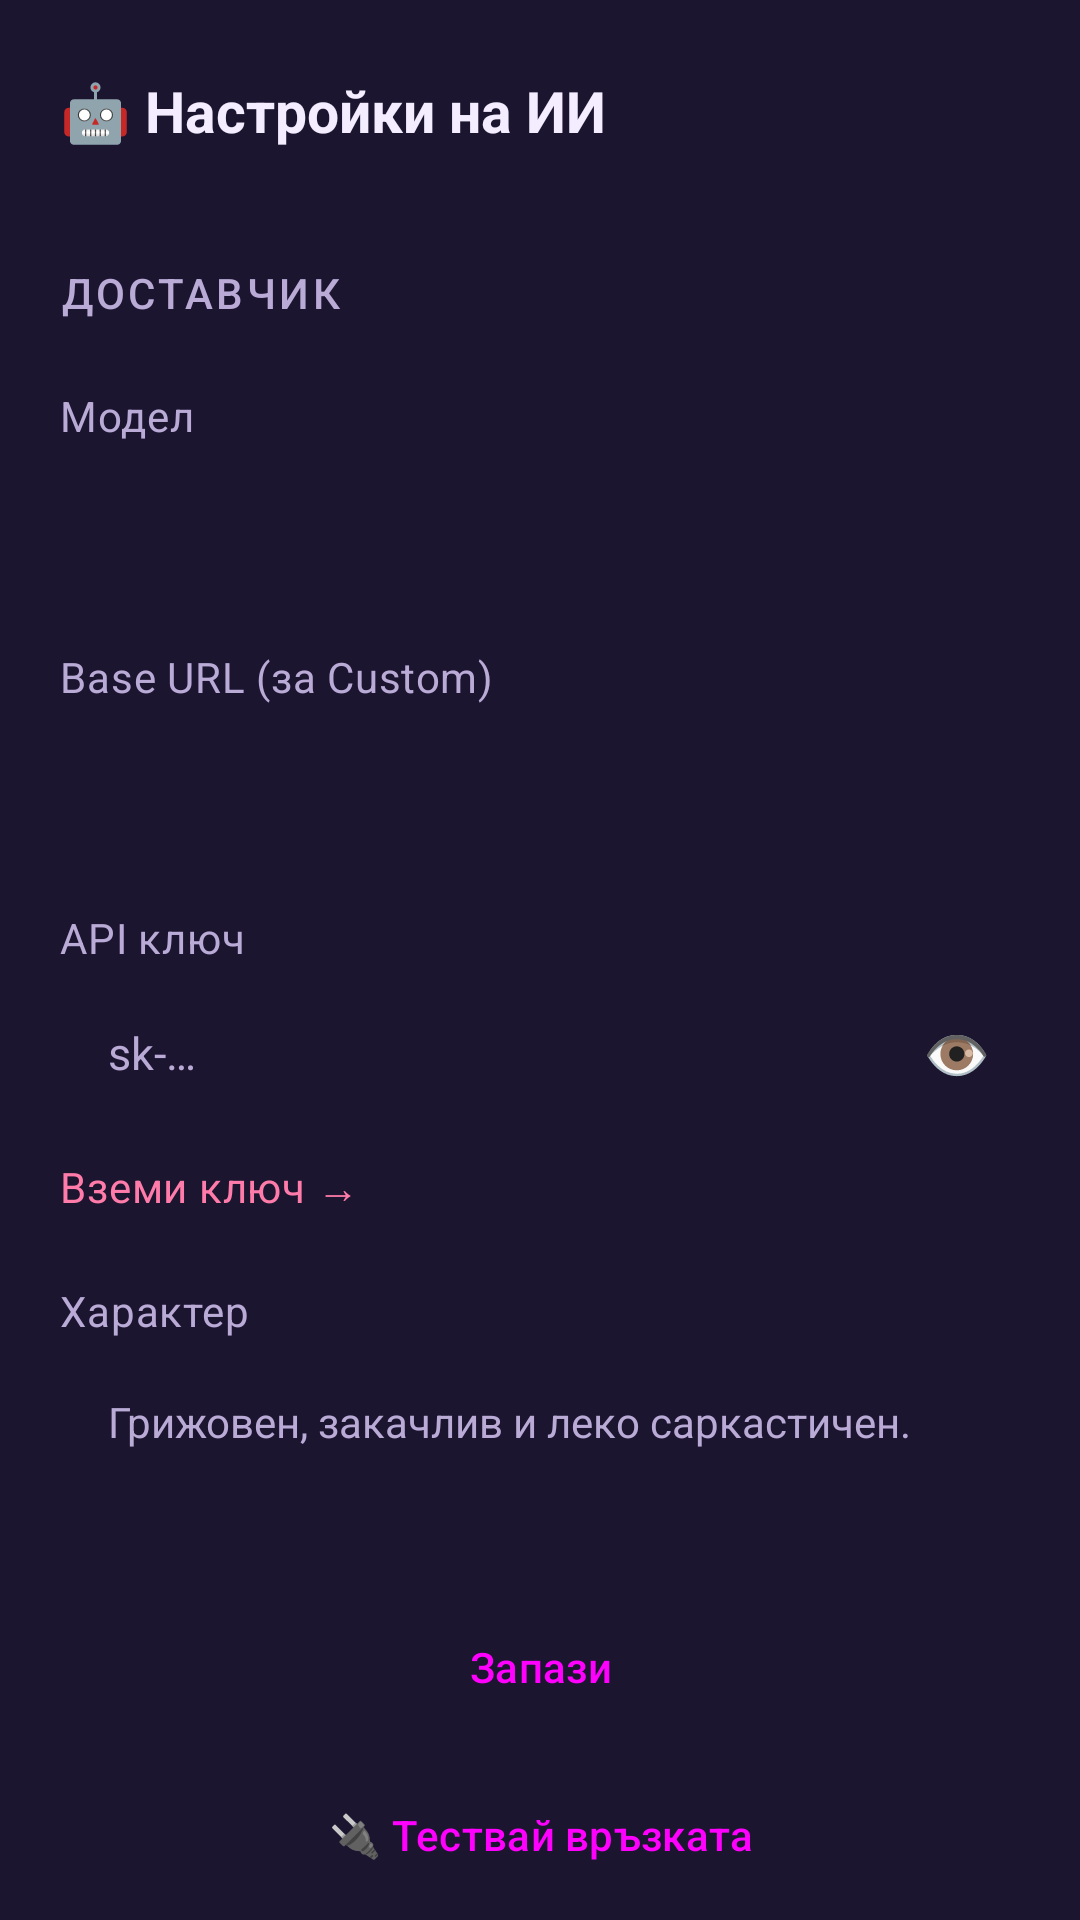

Here is an Android app screen rendered from its layout file. Give the layout XML and the strings, colors and styles it references.
<!-- AndroidManifest.xml: application theme Theme.EmotionPet -->
<!-- res/layout/sheet_ai.xml -->
<?xml version="1.0" encoding="utf-8"?>
<LinearLayout xmlns:android="http://schemas.android.com/apk/res/android"
    xmlns:tools="http://schemas.android.com/tools"
    android:layout_width="match_parent"
    android:layout_height="match_parent"
    android:background="@color/sheet_bg"
    android:orientation="vertical"
    android:paddingBottom="16dp">

    <View
        android:layout_width="40dp"
        android:layout_height="4dp"
        android:layout_gravity="center_horizontal"
        android:layout_marginTop="10dp"
        android:layout_marginBottom="10dp"
        android:background="@drawable/bg_handle" />

    <TextView
        android:layout_width="match_parent"
        android:layout_height="wrap_content"
        android:paddingStart="20dp"
        android:paddingEnd="20dp"
        android:text="@string/ai_settings"
        android:textColor="@color/text_primary"
        android:textSize="19sp"
        android:textStyle="bold" />

    <TextView
        android:id="@+id/currentText"
        style="@style/Text.EmotionPet.Label"
        android:layout_width="match_parent"
        android:layout_height="wrap_content"
        android:layout_marginTop="4dp"
        android:paddingStart="20dp"
        android:paddingEnd="20dp"
        android:textSize="12sp"
        tools:text="Активно: OpenAI · gpt-4o-mini" />

    <androidx.core.widget.NestedScrollView
        android:layout_width="match_parent"
        android:layout_height="0dp"
        android:layout_weight="1"
        android:scrollbars="none">

        <LinearLayout
            android:layout_width="match_parent"
            android:layout_height="wrap_content"
            android:orientation="vertical"
            android:paddingStart="20dp"
            android:paddingEnd="20dp">

            <TextView
                style="@style/Text.EmotionPet.Section"
                android:layout_width="wrap_content"
                android:layout_height="wrap_content"
                android:text="@string/ai_provider" />

            <HorizontalScrollView
                android:layout_width="match_parent"
                android:layout_height="wrap_content"
                android:scrollbars="none">

                <LinearLayout
                    android:id="@+id/providerRow"
                    android:layout_width="wrap_content"
                    android:layout_height="wrap_content"
                    android:orientation="horizontal" />
            </HorizontalScrollView>

            <TextView
                style="@style/Text.EmotionPet.Label"
                android:layout_width="wrap_content"
                android:layout_height="wrap_content"
                android:layout_marginTop="16dp"
                android:text="@string/ai_model" />

            <EditText
                android:id="@+id/modelInput"
                android:layout_width="match_parent"
                android:layout_height="wrap_content"
                android:layout_marginTop="6dp"
                android:background="@drawable/bg_input"
                android:inputType="text"
                android:minHeight="46dp"
                android:paddingStart="16dp"
                android:paddingTop="11dp"
                android:paddingEnd="16dp"
                android:paddingBottom="11dp"
                android:textColor="@color/text_primary"
                android:textColorHint="@color/text_secondary"
                android:textSize="15sp" />

            <LinearLayout
                android:id="@+id/baseUrlGroup"
                android:layout_width="match_parent"
                android:layout_height="wrap_content"
                android:orientation="vertical">

                <TextView
                    style="@style/Text.EmotionPet.Label"
                    android:layout_width="wrap_content"
                    android:layout_height="wrap_content"
                    android:layout_marginTop="16dp"
                    android:text="@string/ai_base_url" />

                <EditText
                    android:id="@+id/baseUrlInput"
                    android:layout_width="match_parent"
                    android:layout_height="wrap_content"
                    android:layout_marginTop="6dp"
                    android:background="@drawable/bg_input"
                    android:inputType="textUri"
                    android:minHeight="46dp"
                    android:paddingStart="16dp"
                    android:paddingTop="11dp"
                    android:paddingEnd="16dp"
                    android:paddingBottom="11dp"
                    android:textColor="@color/text_primary"
                    android:textColorHint="@color/text_secondary"
                    android:textSize="14sp" />
            </LinearLayout>

            <TextView
                style="@style/Text.EmotionPet.Label"
                android:layout_width="wrap_content"
                android:layout_height="wrap_content"
                android:layout_marginTop="16dp"
                android:text="@string/ai_api_key" />

            <LinearLayout
                android:layout_width="match_parent"
                android:layout_height="wrap_content"
                android:layout_marginTop="6dp"
                android:gravity="center_vertical"
                android:orientation="horizontal">

                <EditText
                    android:id="@+id/keyInput"
                    android:layout_width="0dp"
                    android:layout_height="wrap_content"
                    android:layout_weight="1"
                    android:background="@drawable/bg_input"
                    android:hint="sk-…"
                    android:importantForAutofill="no"
                    android:inputType="textPassword"
                    android:minHeight="46dp"
                    android:paddingStart="16dp"
                    android:paddingTop="11dp"
                    android:paddingEnd="16dp"
                    android:paddingBottom="11dp"
                    android:textColor="@color/text_primary"
                    android:textColorHint="@color/text_secondary"
                    android:textSize="15sp" />

                <TextView
                    android:id="@+id/toggleKeyBtn"
                    android:layout_width="wrap_content"
                    android:layout_height="wrap_content"
                    android:layout_marginStart="6dp"
                    android:background="?attr/selectableItemBackgroundBorderless"
                    android:contentDescription="@string/ai_api_key"
                    android:padding="10dp"
                    android:text="👁"
                    android:textSize="18sp" />
            </LinearLayout>

            <TextView
                android:id="@+id/freeModelBtn"
                style="@style/Text.EmotionPet.Label"
                android:layout_width="match_parent"
                android:layout_height="wrap_content"
                android:layout_marginTop="8dp"
                android:background="?attr/selectableItemBackground"
                android:paddingTop="6dp"
                android:paddingBottom="6dp"
                android:textColor="@color/accent"
                android:visibility="gone"
                tools:text="🎁 Безплатен модел: llama-3.1-8b-instant"
                tools:visibility="visible" />

            <TextView
                android:id="@+id/getKeyBtn"
                style="@style/Text.EmotionPet.Label"
                android:layout_width="wrap_content"
                android:layout_height="wrap_content"
                android:layout_marginTop="6dp"
                android:background="?attr/selectableItemBackground"
                android:paddingTop="6dp"
                android:paddingEnd="8dp"
                android:paddingBottom="6dp"
                android:text="@string/ai_get_key"
                android:textColor="@color/accent" />

            <TextView
                style="@style/Text.EmotionPet.Label"
                android:layout_width="wrap_content"
                android:layout_height="wrap_content"
                android:layout_marginTop="16dp"
                android:text="@string/ai_personality" />

            <EditText
                android:id="@+id/personalityInput"
                android:layout_width="match_parent"
                android:layout_height="wrap_content"
                android:layout_marginTop="6dp"
                android:background="@drawable/bg_input"
                android:gravity="top|start"
                android:hint="@string/ai_personality_hint"
                android:inputType="textCapSentences|textMultiLine"
                android:minLines="2"
                android:paddingStart="16dp"
                android:paddingTop="12dp"
                android:paddingEnd="16dp"
                android:paddingBottom="12dp"
                android:textColor="@color/text_primary"
                android:textColorHint="@color/text_secondary"
                android:textSize="14sp" />

            <Button
                android:id="@+id/saveBtn"
                style="@style/Widget.EmotionPet.PrimaryButton"
                android:layout_width="match_parent"
                android:layout_height="wrap_content"
                android:layout_marginTop="20dp"
                android:text="@string/save" />

            <Button
                android:id="@+id/testBtn"
                style="@style/Widget.Material3.Button.OutlinedButton"
                android:layout_width="match_parent"
                android:layout_height="wrap_content"
                android:layout_marginTop="8dp"
                android:text="@string/ai_test"
                android:textAllCaps="false" />

            <TextView
                android:id="@+id/testResult"
                android:layout_width="match_parent"
                android:layout_height="wrap_content"
                android:layout_marginTop="8dp"
                android:textColor="@color/text_secondary"
                android:textSize="13sp"
                android:visibility="gone"
                tools:text="Връзката работи ✓"
                tools:visibility="visible" />

            <TextView
                style="@style/Text.EmotionPet.Label"
                android:layout_width="match_parent"
                android:layout_height="wrap_content"
                android:layout_marginTop="16dp"
                android:text="@string/ai_key_note"
                android:textSize="12sp" />

            <Button
                android:id="@+id/clearChatBtn"
                style="@style/Widget.Material3.Button.TextButton"
                android:layout_width="match_parent"
                android:layout_height="wrap_content"
                android:layout_marginTop="8dp"
                android:text="@string/ai_clear_chat"
                android:textAllCaps="false"
                android:textColor="@color/text_secondary" />

        </LinearLayout>
    </androidx.core.widget.NestedScrollView>

</LinearLayout>
<!-- resources referenced by this layout -->
<resources>
  <color name="accent">#FF7BA9</color>
  <color name="sheet_bg">#1C1530</color>
  <color name="text_primary">#F3EDFF</color>
  <color name="text_secondary">#B9ABD6</color>
  <string name="ai_api_key">API ключ</string>
  <string name="ai_base_url">Base URL (за Custom)</string>
  <string name="ai_clear_chat">🗑 Изчисти чата</string>
  <string name="ai_get_key">Вземи ключ →</string>
  <string name="ai_key_note">Ключът се пази само на това устройство и се използва директно от приложението — не минава през наш сървър.</string>
  <string name="ai_model">Модел</string>
  <string name="ai_personality">Характер</string>
  <string name="ai_personality_hint">Грижовен, закачлив и леко саркастичен.</string>
  <string name="ai_provider">Доставчик</string>
  <string name="ai_settings">🤖 Настройки на ИИ</string>
  <string name="ai_test">🔌 Тествай връзката</string>
  <string name="save">Запази</string>
  <style name="Text.EmotionPet.Label" parent="TextAppearance.Material3.BodyMedium">
          <item name="android:textColor">@color/text_secondary</item>
      </style>
  <style name="Text.EmotionPet.Section" parent="TextAppearance.Material3.TitleSmall">
          <item name="android:textColor">@color/text_secondary</item>
          <item name="android:textAllCaps">true</item>
          <item name="android:letterSpacing">0.08</item>
          <item name="android:paddingTop">18dp</item>
          <item name="android:paddingBottom">6dp</item>
      </style>
  <style name="Widget.EmotionPet.PrimaryButton" parent="Widget.Material3.Button">
          <item name="android:textAllCaps">false</item>
          <item name="cornerRadius">18dp</item>
          <item name="android:minHeight">48dp</item>
      </style>
  <style name="Theme.EmotionPet" parent="Theme.Material3.Dark.NoActionBar">
          <item name="colorPrimary">@color/accent</item>
          <item name="colorOnPrimary">@color/on_accent</item>
          <item name="colorSecondary">@color/accent2</item>
          <item name="colorSurface">@color/sheet_bg</item>
          <item name="colorOnSurface">@color/text_primary</item>
          <item name="android:colorBackground">@color/sheet_bg</item>
          <item name="android:statusBarColor">@android:color/transparent</item>
          <item name="android:navigationBarColor">@android:color/transparent</item>
          <item name="android:windowLightStatusBar">false</item>
          <item name="android:windowLightNavigationBar">false</item>
          <item name="bottomSheetDialogTheme">@style/Theme.EmotionPet.BottomSheet</item>
          <item name="materialAlertDialogTheme">@style/Theme.EmotionPet.Dialog</item>
      </style>
  <color name="on_accent">#1A1024</color>
  <color name="accent2">#8E7BFF</color>
  <style name="Theme.EmotionPet.BottomSheet" parent="ThemeOverlay.Material3.BottomSheetDialog">
          <item name="bottomSheetStyle">@style/Widget.EmotionPet.BottomSheet</item>
      </style>
  <style name="Theme.EmotionPet.Dialog" parent="ThemeOverlay.Material3.MaterialAlertDialog">
          <item name="colorSurface">@color/surface_1</item>
          <item name="colorOnSurface">@color/text_primary</item>
      </style>
  <style name="Widget.EmotionPet.BottomSheet" parent="Widget.Material3.BottomSheet.Modal">
          <item name="backgroundTint">@color/sheet_bg</item>
          <item name="shapeAppearanceOverlay">@style/Shape.EmotionPet.TopRounded</item>
      </style>
  <color name="surface_1">#241B3C</color>
  <style name="Shape.EmotionPet.TopRounded" parent="">
          <item name="cornerFamily">rounded</item>
          <item name="cornerSizeTopLeft">28dp</item>
          <item name="cornerSizeTopRight">28dp</item>
          <item name="cornerSizeBottomLeft">0dp</item>
          <item name="cornerSizeBottomRight">0dp</item>
      </style>
</resources>
